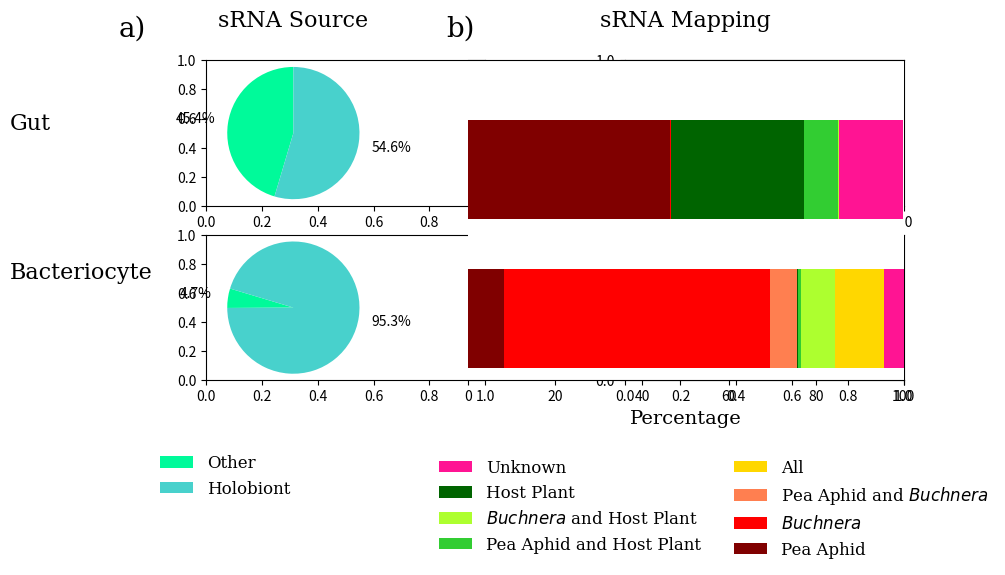

Reproduce this figure in Python.
#! /usr/bin/python3


import numpy as np
from matplotlib import pyplot as plt


################
# Data Storage #
################

gut_data = {'aphid' : 1422715/26266.50, 'buchnera' : 7828/26266.50, 
            'both' : 3670/26266.50, 'unknown' : 1192437/26266.50}

gut_data_plant = {'aphid' : 1217185/26266.50, 'buchnera' : 6797/26266.50, 
                  'plant' : 802790/26266.50, 'ab': 725/26266.50, 
                  'ap' : 205530/26266.50, 'bp' : 1031/26266.50, 
                  'abp' : 2945/219608.73, 'unknown' : 389647/26266.50}

bac_data = {'aphid' : 1981277/219608.73, 'buchnera' : 15108223/219608.73, 
            'both' : 3832277/219608.73, 'unknown' : 1039096/219608.73}

bac_data_plant = {'aphid' : 1836976/219608.73, 'buchnera' : 13408949/219608.73, 
                  'plant' : 44379/219608.73, 'ab': 1356864/219608.73, 
                  'ap' : 144301/219608.73, 'bp' : 1699274/219608.73, 
                  'abp' : 2475413/219608.73, 'unknown' : 994717/219608.73}


###################
# Data Formatting #
###################

np_aphid = (gut_data['aphid'], bac_data['aphid'])
np_aphid = np.array(np_aphid)
np_buchnera = (gut_data['buchnera'], bac_data['buchnera'])
np_buchnera = np.array(np_buchnera)
np_both = (gut_data['both'], bac_data['both'])
np_both = np.array(np_both)
np_unknown = (gut_data['unknown'], bac_data['unknown'])
np_unknown = np.array(np_unknown)
# Without (not) plant data set-up

p_aphid = (gut_data_plant['aphid'], bac_data_plant['aphid'])
p_aphid = np.array(p_aphid)
p_buchnera = (gut_data_plant['buchnera'], bac_data_plant['buchnera'])
p_buchnera = np.array(p_buchnera)
p_plant = (gut_data_plant['plant'], bac_data_plant['plant'])
p_plant = np.array(p_plant)
p_unknown = (gut_data_plant['unknown'], bac_data_plant['unknown'])
p_unknown = np.array(p_unknown)
p_ab = (gut_data_plant['ab'], bac_data_plant['ab'])
p_ab = np.array(p_ab)
p_ap = (gut_data_plant['ap'], bac_data_plant['ap'])
p_ap = np.array(p_ap)
p_bp = (gut_data_plant['bp'], bac_data_plant['bp'])
p_bp = np.array(p_bp)
p_abp = (gut_data_plant['abp'], bac_data_plant['abp'])
p_abp = np.array(p_abp)
# With plant data set-up


##############################
# MatPlotLib Initializations #
##############################

N = (0.80, 0.05)  # Positioning of bar plots for panel b

title_font = {'family': 'serif',
              'color':  'black',
              'weight': 'normal',
              'size': 16,
              }
              # Estabilshes font dictionary
other_font = {'family': 'serif',
              'color':  'black',
              'weight': 'normal',
              'size': 14,
              }
              
sizes_gut = [gut_data['unknown'], 
             gut_data['both'] + gut_data['buchnera'] + gut_data['aphid']]
             # Sets up data for pie charts
sizes_bac = [bac_data['unknown'], 
             bac_data['both'] + bac_data['buchnera'] + bac_data['aphid']]
             
colors = ['mediumspringgreen', 'mediumturquoise']  # Sets up colors for pie charts
labels = ['Other', 'Holobiont']                    #  "   "  labels  "   "    "   


data_list = [p_aphid, p_buchnera, p_ab, p_plant, p_ap, p_bp, p_abp, p_unknown]
string_list = ['p_aphid_plot', 'p_buchnera_plot', 'p_ab_plot', 'p_plant_plot', 'p_ap_plot', 
               'p_bp_plot', 'p_abp_plot', 'p_unknown_plot']
               # Keeps names the same as before for loop
               # Allows a dictionary to be created with these as the keys and then save 
               # bar chart characteristics under them for legend generation
string_dict = {}
color_list = ['maroon', 'red', 'coral', 'darkgreen', 'limegreen', 'greenyellow', 'gold', 'deeppink']
left = 0

#####################
# Subplot Structure #
#####################

     ###########
     # a1 # bb #
     ###### bb #
     # a2 # bb #
     ###########
     
plt.subplots(2, 2, figsize = (9, 5))

#######################
# Panel A: Pie Charts #
#######################

plt.subplot(2, 3, 1) # Rows, Columns, Position
plt.pie(sizes_gut, colors = colors, autopct = '%1.1f%%',
        shadow = False, startangle = 90, wedgeprops = {'linewidth': 0}, 
        pctdistance=1.5)

plt.title('sRNA Source\n', fontdict = title_font) # Acts as panel title
plt.axis('equal')  # Equal aspect ratio ensures that pie is drawn as a circle.


plt.subplot(2, 3, 4)
plt.pie(sizes_bac, colors = colors, autopct = '%1.1f%%',
        shadow = False, startangle = 163.26, wedgeprops = {'linewidth': 0}, 
        pctdistance=1.5)

plt.legend(labels, loc = 'upper left', bbox_to_anchor = (-0.35, -0.41), 
           prop = {'family' : 'serif', 'size' : 12}, frameon = False)
plt.axis('equal')


#######################
# Panel B: Bar Charts #
#######################

ax = plt.subplot(1, 3, (2, 3))  # Sets up ax for later proptery manipulations of ticks

for data, string, color in zip(data_list, string_list, color_list):
    string_dict[string] = ax.barh(N, data, color = color, left = left, height = 0.50, linewidth = 0)
    left += data
    
plt.title('sRNA Mapping\n', fontdict = title_font)
plt.legend((string_dict['p_unknown_plot'][0], string_dict['p_plant_plot'][0], 
           string_dict['p_bp_plot'][0], string_dict['p_ap_plot'][0], 
           string_dict['p_abp_plot'][0], string_dict['p_ab_plot'][0], 
           string_dict['p_buchnera_plot'][0], string_dict['p_aphid_plot'][0]), 
           ('Unknown', 'Host Plant', '$\it{Buchnera}$ and Host Plant', 
           'Pea Aphid and Host Plant', 'All', 
           'Pea Aphid and $\it{Buchnera}$', '$\it{Buchnera}$', 'Pea Aphid'), 
           loc = 'upper left', bbox_to_anchor = (-0.1, -0.2), 
           prop = {'family' : 'serif', 'size' : 12}, frameon = False, ncol = 2)
plt.xlabel('Percentage', fontdict = other_font)
plt.xlim(xmax = 100)
plt.ylim(ymax = 1.35)
plt.yticks((0.25, 1.0), ('', ''), size = 12, family = 'serif')
# Sets positioning and text properties for bar chart x-axis

plt.text(-80, 1.47, 'a)', fontsize = 20, family = 'serif')
plt.text(-5, 1.47, 'b)', fontsize = 20, family = 'serif')
# Uses panel b bar chart axes to position text for panel labels
plt.text(-105, 1.0, 'Gut', fontsize = 16, family = 'serif')
plt.text(-105, 0.25, 'Bacteriocyte', fontsize = 16, family = 'serif')
# Uses panel b bar chart axes to position text for panel a pie chart subtitles

ax.spines['right'].set_visible(False)  # Removes right axis
ax.spines['left'].set_visible(False)  # Removes left axis
# ax.spines['top'].set_visible(False)  # Removes top axis
ax.yaxis.set_ticks_position('none')  # Keeps vertical ticks hidden


######################
# Figure Adjustments #
######################

plt.subplots_adjust(top = 0.75, wspace = 0.5)
# plt.suptitle('Reads Aligned per Genome', fontsize = 18, family = 'serif', 
#              fontweight = 'bold')
plt.savefig('C:\\Users\<user>\Documents\Figure_1.1_horizontal_GvB.svg', 
            bbox_inches = 'tight', format = 'svg')
plt.show()
